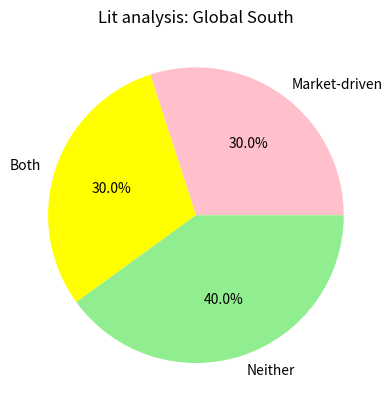

This chart was generated by the following Python code:
import matplotlib.pyplot as plt

labels = ["Market-driven", "Both", "Neither"]
sizes = [3, 3, 4]
colors = ["pink", "yellow", "lightgreen"]

plt.pie(sizes, labels=labels, autopct="%1.1f%%", colors=colors)

plt.title("Lit analysis: Global South")
plt.show()
